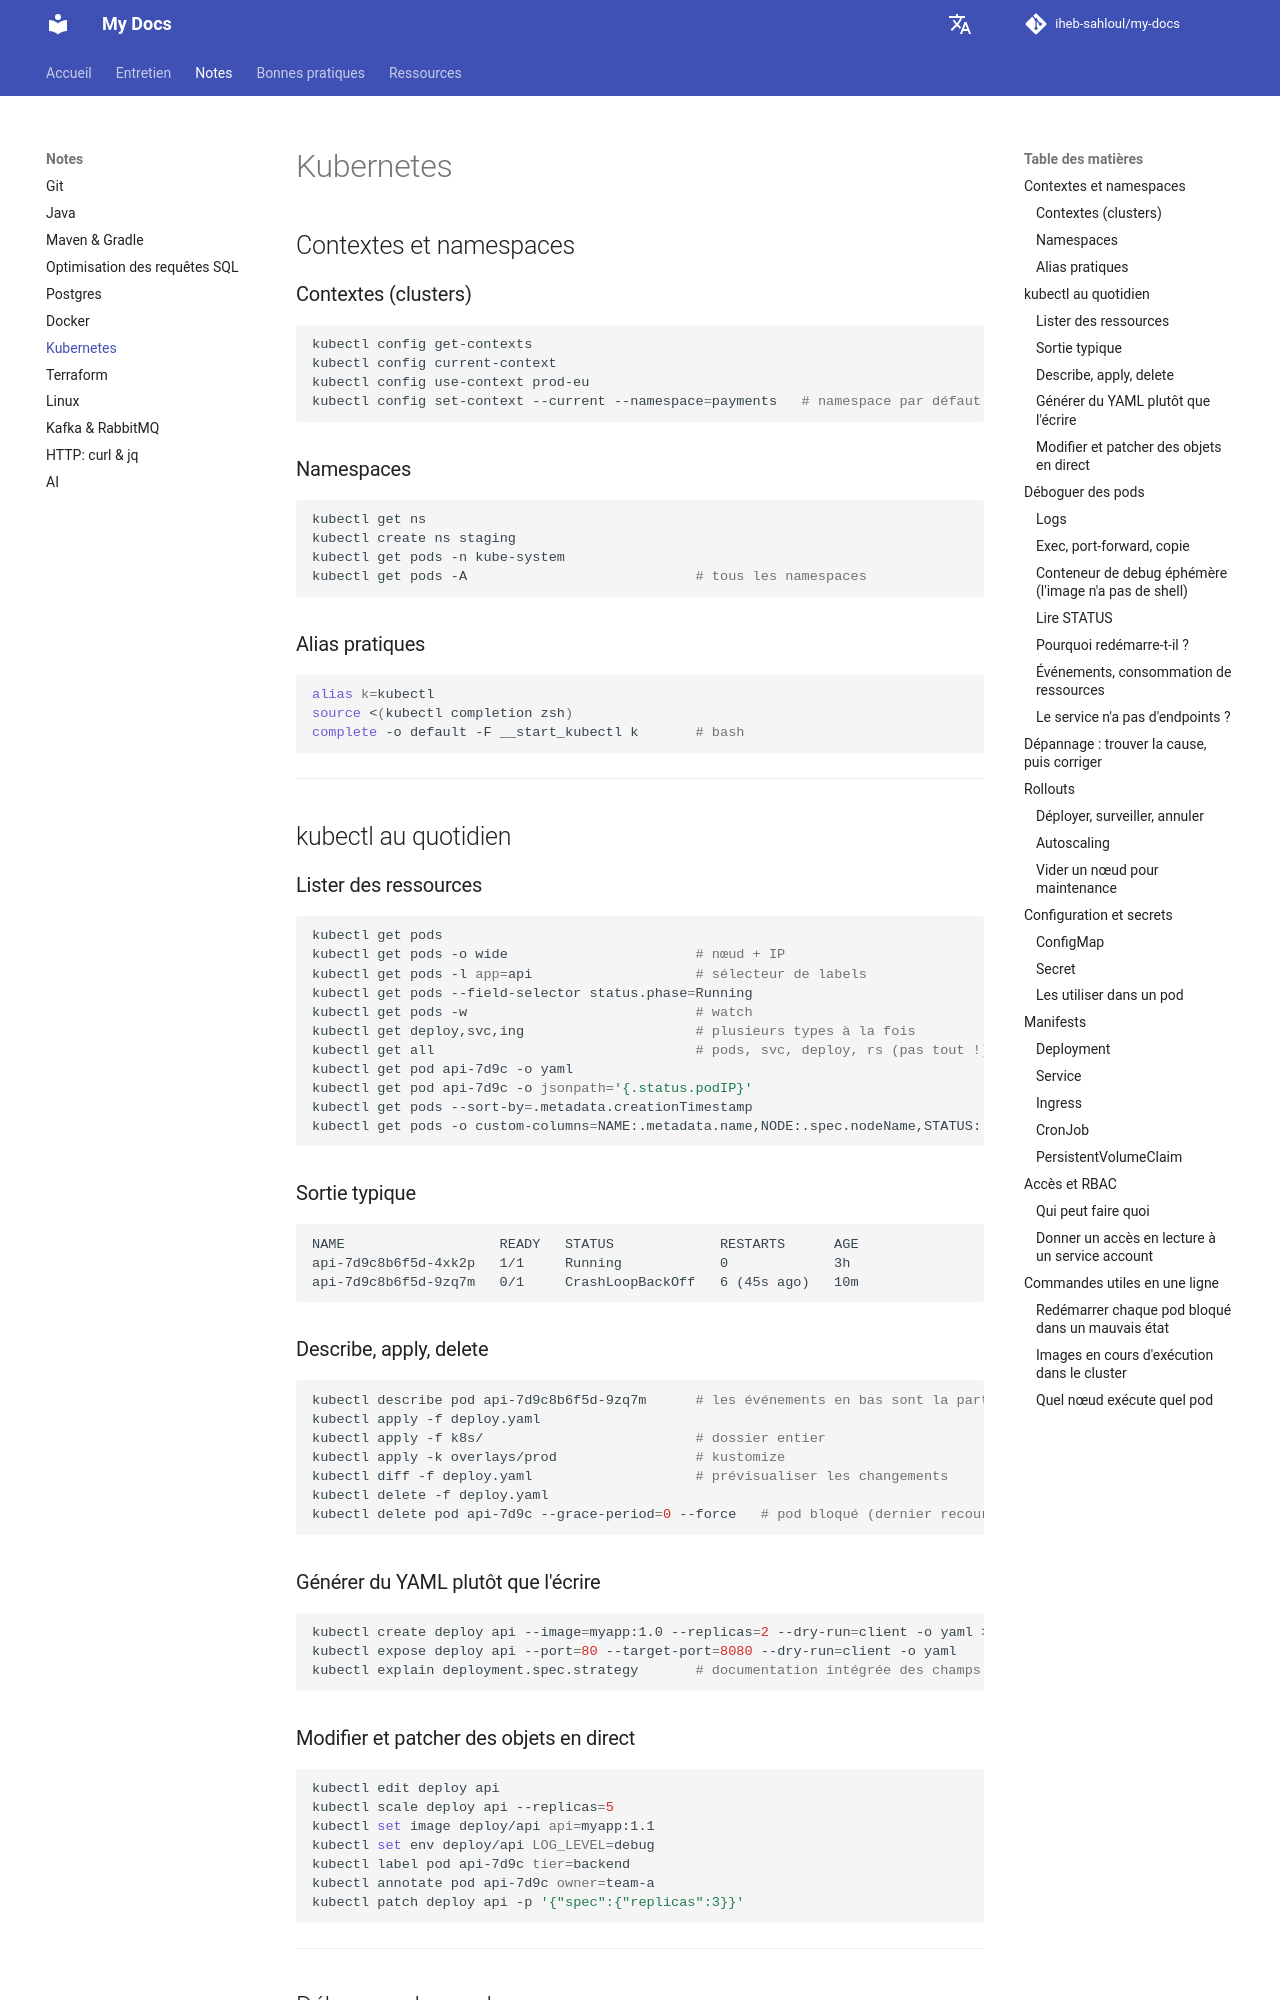

repository: iheb-sahloul/my-docs · page: fr/notes/kubernetes/index.html · generator: mkdocs

# Kubernetes

## Contextes et namespaces

### Contextes (clusters)

```bash
kubectl config get-contexts
kubectl config current-context
kubectl config use-context prod-eu
kubectl config set-context --current --namespace=payments   # namespace par défaut pour ce contexte
```

### Namespaces

```bash
kubectl get ns
kubectl create ns staging
kubectl get pods -n kube-system
kubectl get pods -A                            # tous les namespaces
```

### Alias pratiques

```bash
alias k=kubectl
source <(kubectl completion zsh)
complete -o default -F __start_kubectl k       # bash
```

---

## kubectl au quotidien

### Lister des ressources

```bash
kubectl get pods
kubectl get pods -o wide                       # nœud + IP
kubectl get pods -l app=api                    # sélecteur de labels
kubectl get pods --field-selector status.phase=Running
kubectl get pods -w                            # watch
kubectl get deploy,svc,ing                     # plusieurs types à la fois
kubectl get all                                # pods, svc, deploy, rs (pas tout !)
kubectl get pod api-7d9c -o yaml
kubectl get pod api-7d9c -o jsonpath='{.status.podIP}'
kubectl get pods --sort-by=.metadata.creationTimestamp
kubectl get pods -o custom-columns=NAME:.metadata.name,NODE:.spec.nodeName,STATUS:.status.phase
```

### Sortie typique

```text
NAME                   READY   STATUS             RESTARTS      AGE
api-7d9c8b6f5d-4xk2p   1/1     Running            0             3h
api-7d9c8b6f5d-9zq7m   0/1     CrashLoopBackOff   6 (45s ago)   10m
```

### Describe, apply, delete

```bash
kubectl describe pod api-7d9c8b6f5d-9zq7m      # les événements en bas sont la partie utile
kubectl apply -f deploy.yaml
kubectl apply -f k8s/                          # dossier entier
kubectl apply -k overlays/prod                 # kustomize
kubectl diff -f deploy.yaml                    # prévisualiser les changements
kubectl delete -f deploy.yaml
kubectl delete pod api-7d9c --grace-period=0 --force   # pod bloqué (dernier recours)
```

### Générer du YAML plutôt que l'écrire

```bash
kubectl create deploy api --image=myapp:1.0 --replicas=2 --dry-run=client -o yaml > deploy.yaml
kubectl expose deploy api --port=80 --target-port=8080 --dry-run=client -o yaml
kubectl explain deployment.spec.strategy       # documentation intégrée des champs
```
